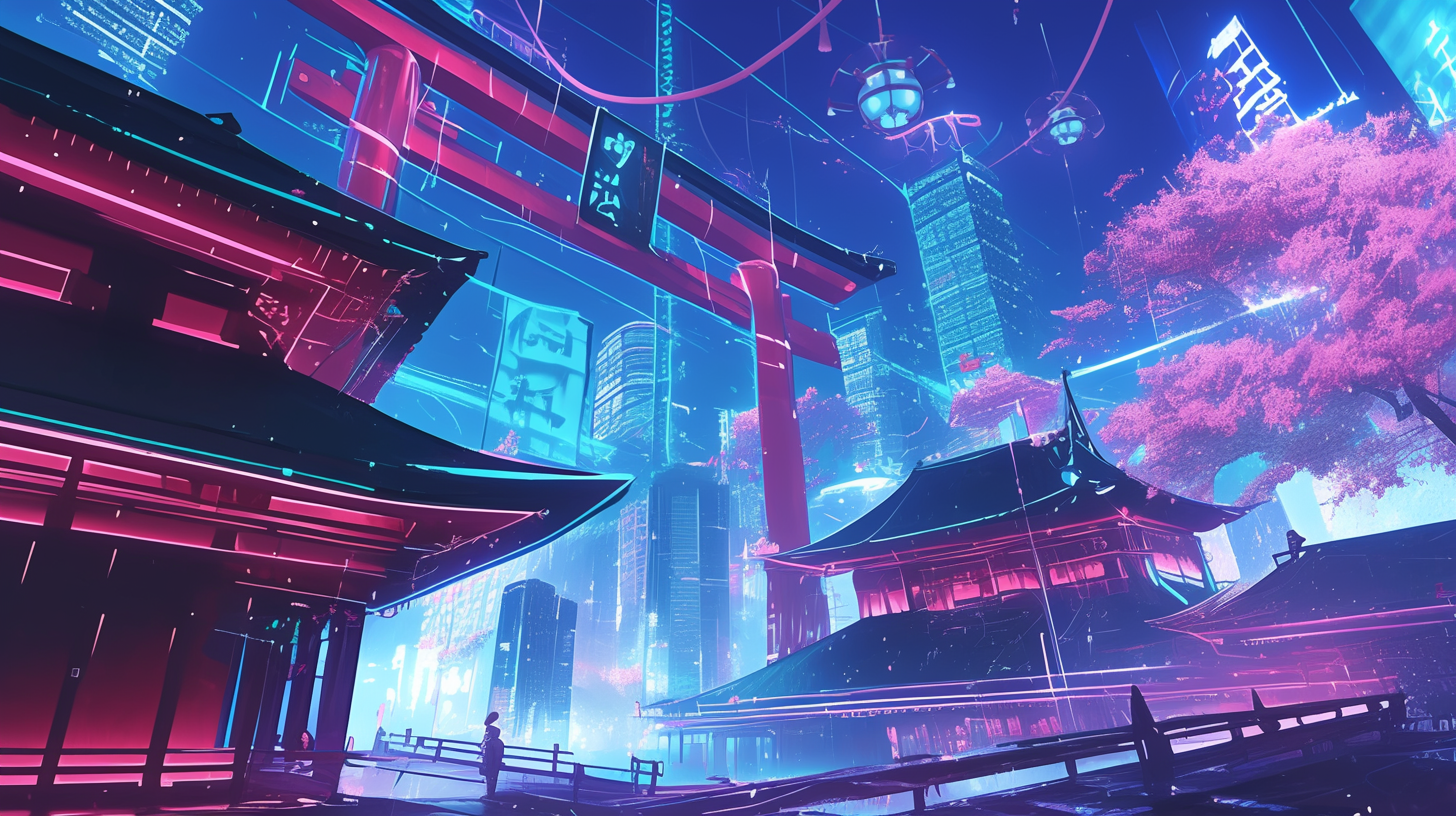
Generation parameters embedded in this image by Midjourney (PNG 'Description' text chunk):
A vast neo-Japanese cityscape at night, bathed in vibrant pink and cyan neon glow. Towering cyber-shrine gates and sleek pagoda rooftops reflect shimmering holographic inscriptions of quantum-resistant cryptography. Enormous floating chains, symbolizing the Nibiru network, weave through the sky, their links infused with futuristic circuit designs. The atmosphere is electric and mysterious, punctuated by cherry blossom petals that glow in the neon light. Render this scene in a hyper-detailed, cinematic cyberpunk style, with sharp contrasts, dramatic lighting, and ultra-fine 8K resolution. Captivating, futuristic, and immersive. --ar 16:9 --niji 6 Job ID: dcc96e17-117e-4c2f-a65e-468a1d99a5b8